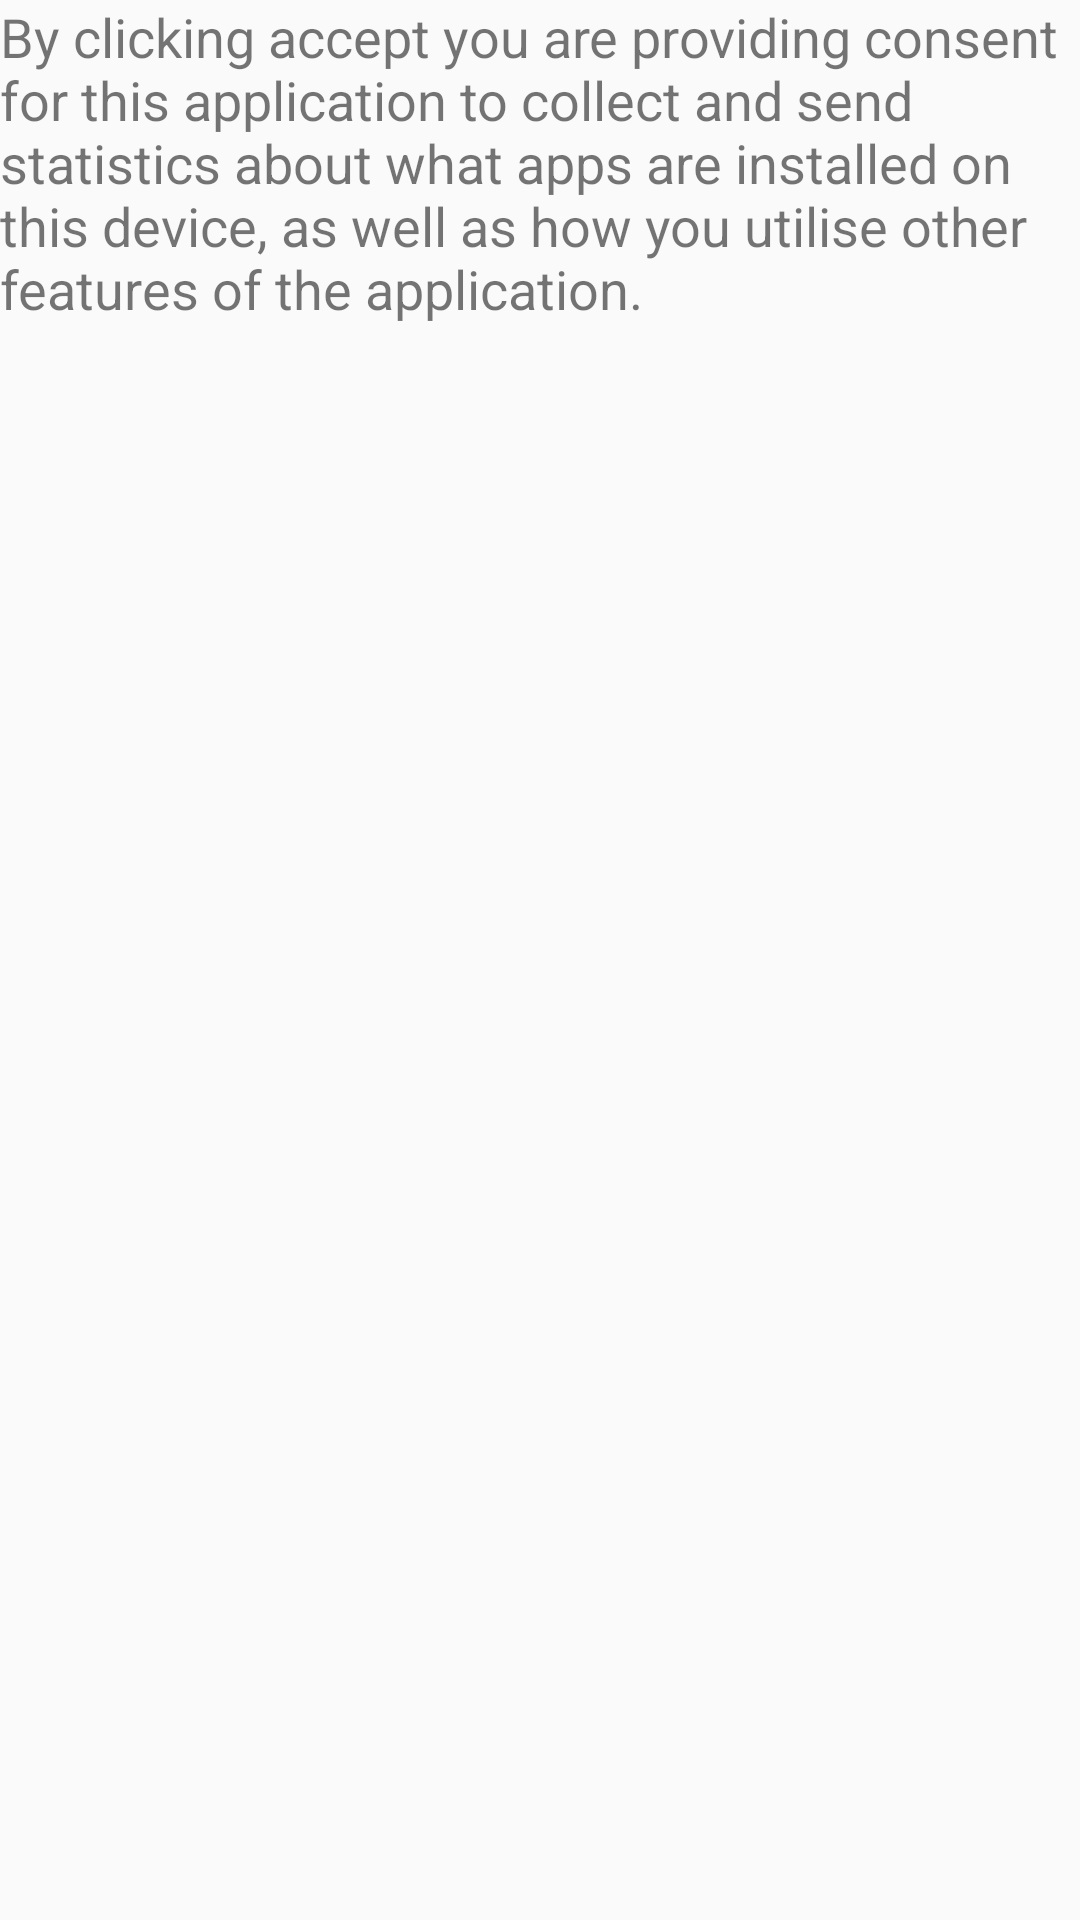

Android layout source for this screen:
<!-- AndroidManifest.xml: application theme Theme.AppCompat.Light.NoActionBar -->
<!-- res/layout/study_opt_in_dialog.xml -->
<?xml version="1.0" encoding="utf-8"?>
<LinearLayout xmlns:android="http://schemas.android.com/apk/res/android"
    android:orientation="vertical"
    android:layout_width="wrap_content"
    android:layout_height="wrap_content">

    <TextView
        android:id="@+id/textView8"
        android:layout_width="match_parent"
        android:layout_height="wrap_content"
        android:text="@string/study_opt_in_t_and_c"
        android:textSize="18sp" />
</LinearLayout>
<!-- resources referenced by this layout -->
<resources>
  <string name="study_opt_in_t_and_c">
          By clicking accept you are providing consent for this application to collect and send
          statistics about what apps are installed on this device, as well as how you utilise other
          features of the application.
      </string>
</resources>
